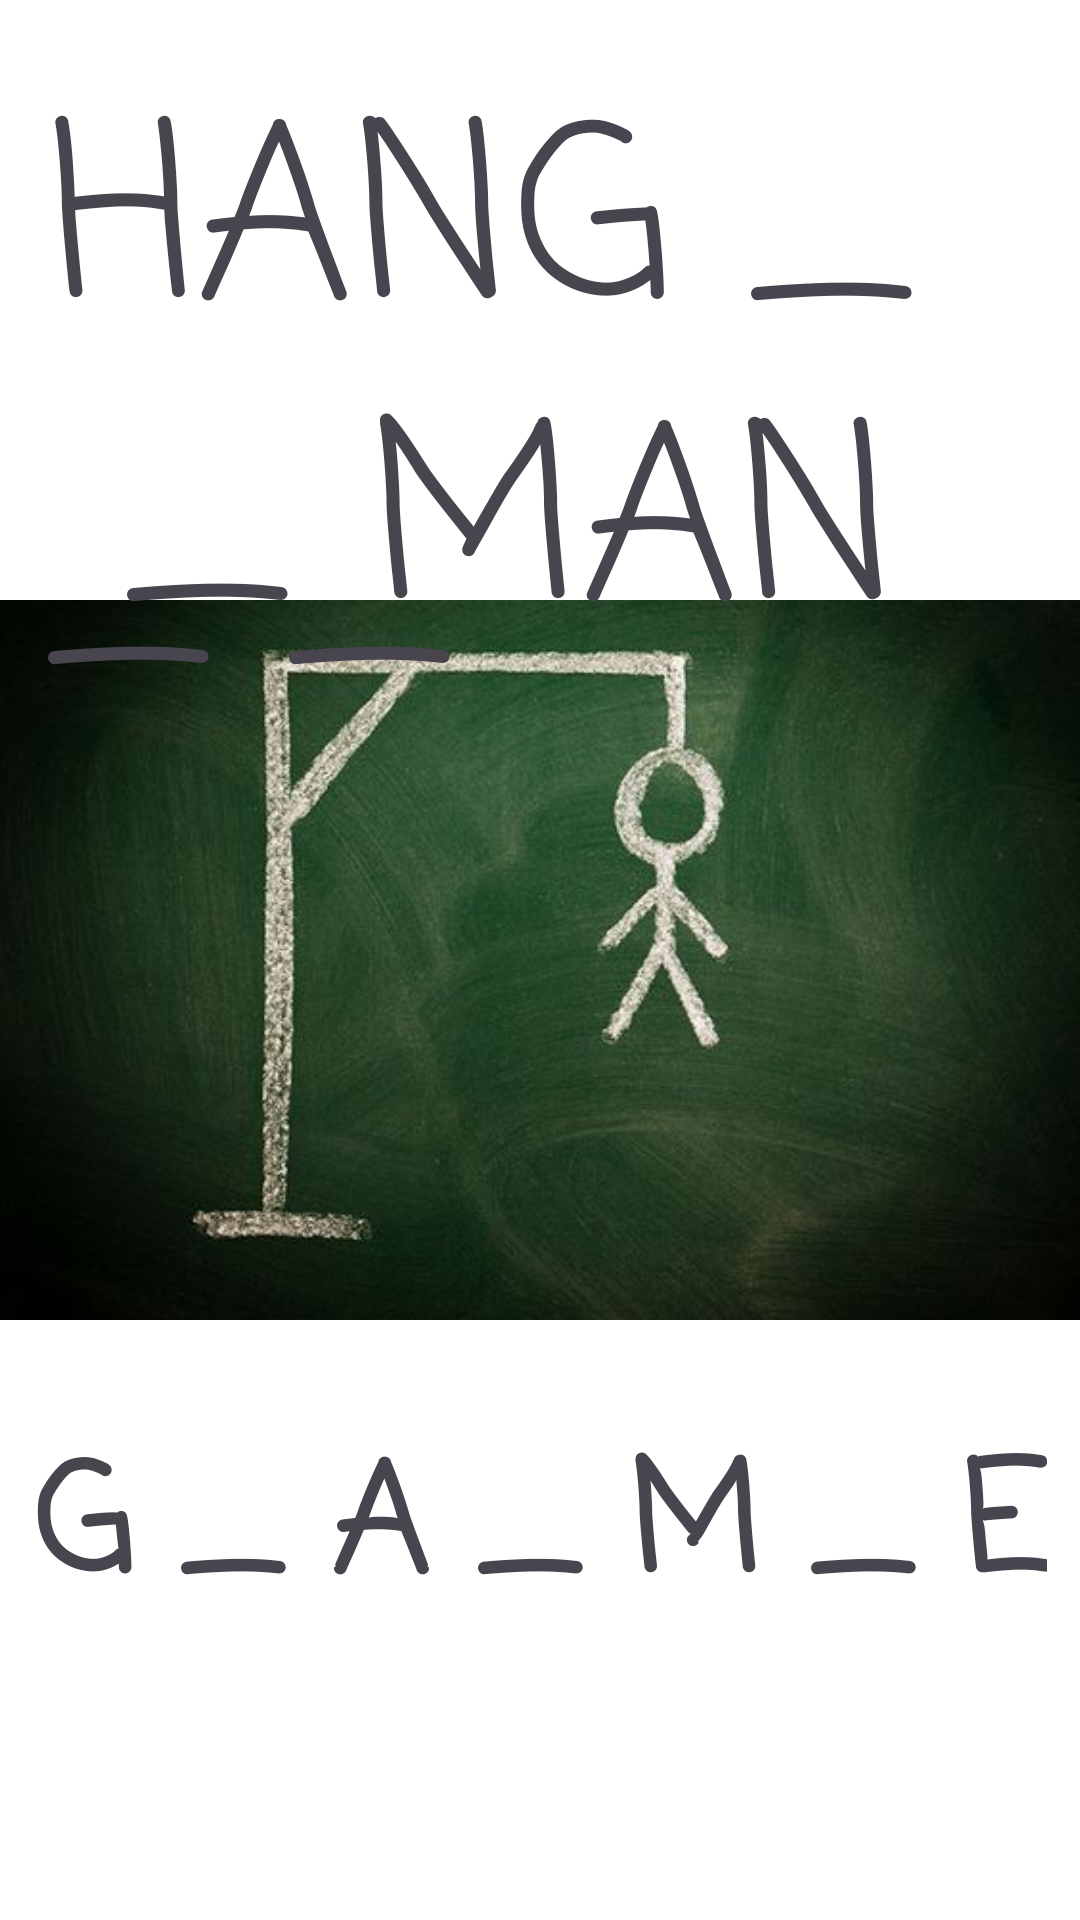

Android layout source for this screen:
<!-- AndroidManifest.xml: application theme Theme.HangmanGame -->
<!-- res/layout/activity_welcome.xml -->
<?xml version="1.0" encoding="utf-8"?>
<androidx.constraintlayout.widget.ConstraintLayout xmlns:android="http://schemas.android.com/apk/res/android"
    xmlns:app="http://schemas.android.com/apk/res-auto"
    xmlns:tools="http://schemas.android.com/tools"
    android:layout_width="match_parent"
    android:layout_height="match_parent"
    tools:context=".WelcomeActivity">

    <ImageView
        android:id="@+id/imageView"
        android:layout_width="match_parent"
        android:layout_height="match_parent"
        app:layout_constraintBottom_toBottomOf="parent"
        app:layout_constraintEnd_toEndOf="parent"
        app:layout_constraintStart_toStartOf="parent"
        app:layout_constraintTop_toTopOf="parent"
        app:srcCompat="@drawable/welcome_image" />

    <TextView
        android:id="@+id/textViewHang"
        android:layout_width="wrap_content"
        android:layout_height="wrap_content"
        android:layout_marginStart="16dp"
        android:layout_marginTop="16dp"
        android:layout_marginEnd="16dp"
        android:background="@android:color/transparent"
        android:fontFamily="casual"
        android:text="HANG _ _ _"
        android:textSize="80sp"
        app:layout_constraintEnd_toEndOf="parent"
        app:layout_constraintHorizontal_bias="0.0"
        app:layout_constraintStart_toStartOf="parent"
        app:layout_constraintTop_toTopOf="parent" />

    <TextView
        android:id="@+id/textViewMan"
        android:layout_width="wrap_content"
        android:layout_height="wrap_content"
        android:layout_marginEnd="60dp"
        android:background="@android:color/transparent"
        android:fontFamily="casual"
        android:text="_ MAN"
        android:textSize="80sp"
        app:layout_constraintBottom_toBottomOf="@+id/imageView"
        app:layout_constraintEnd_toEndOf="parent"
        app:layout_constraintTop_toTopOf="@+id/imageView"
        app:layout_constraintVertical_bias="0.224" />

    <TextView
        android:id="@+id/textViewGame"
        android:layout_width="wrap_content"
        android:layout_height="wrap_content"
        android:layout_marginBottom="92dp"
        android:background="@android:color/transparent"
        android:fontFamily="casual"
        android:text="G _ A _ M _ E"
        android:textSize="50sp"
        android:textStyle="bold"
        app:layout_constraintBottom_toBottomOf="parent"
        app:layout_constraintEnd_toEndOf="parent"
        app:layout_constraintStart_toStartOf="parent" />
</androidx.constraintlayout.widget.ConstraintLayout>
<!-- resources referenced by this layout -->
<resources>
  <!-- drawable welcome_image: png bitmap (drawable, 304500 bytes) -->
  <style name="Theme.HangmanGame" parent="Base.Theme.HangmanGame" />
  <style name="Base.Theme.HangmanGame" parent="Theme.Material3.DayNight.NoActionBar">
          
          <item name="colorPrimary">@color/black</item>
          <item name="colorPrimaryVariant">@color/grey</item>
          <item name="colorOnPrimary">@color/white</item>
          
          <item name="colorSecondary">@color/black</item>
          <item name="colorSecondaryVariant">@color/grey</item>
          <item name="colorOnSecondary">@color/white</item>
          
          <item name="android:statusBarColor">?attr/colorPrimaryVariant</item>
          <item name="android:background">?attr/colorOnPrimary</item>
              
      </style>
  <color name="black">#FF000000</color>
  <color name="grey">#AA656161</color>
  <color name="white">#FFFFFFFF</color>
</resources>
